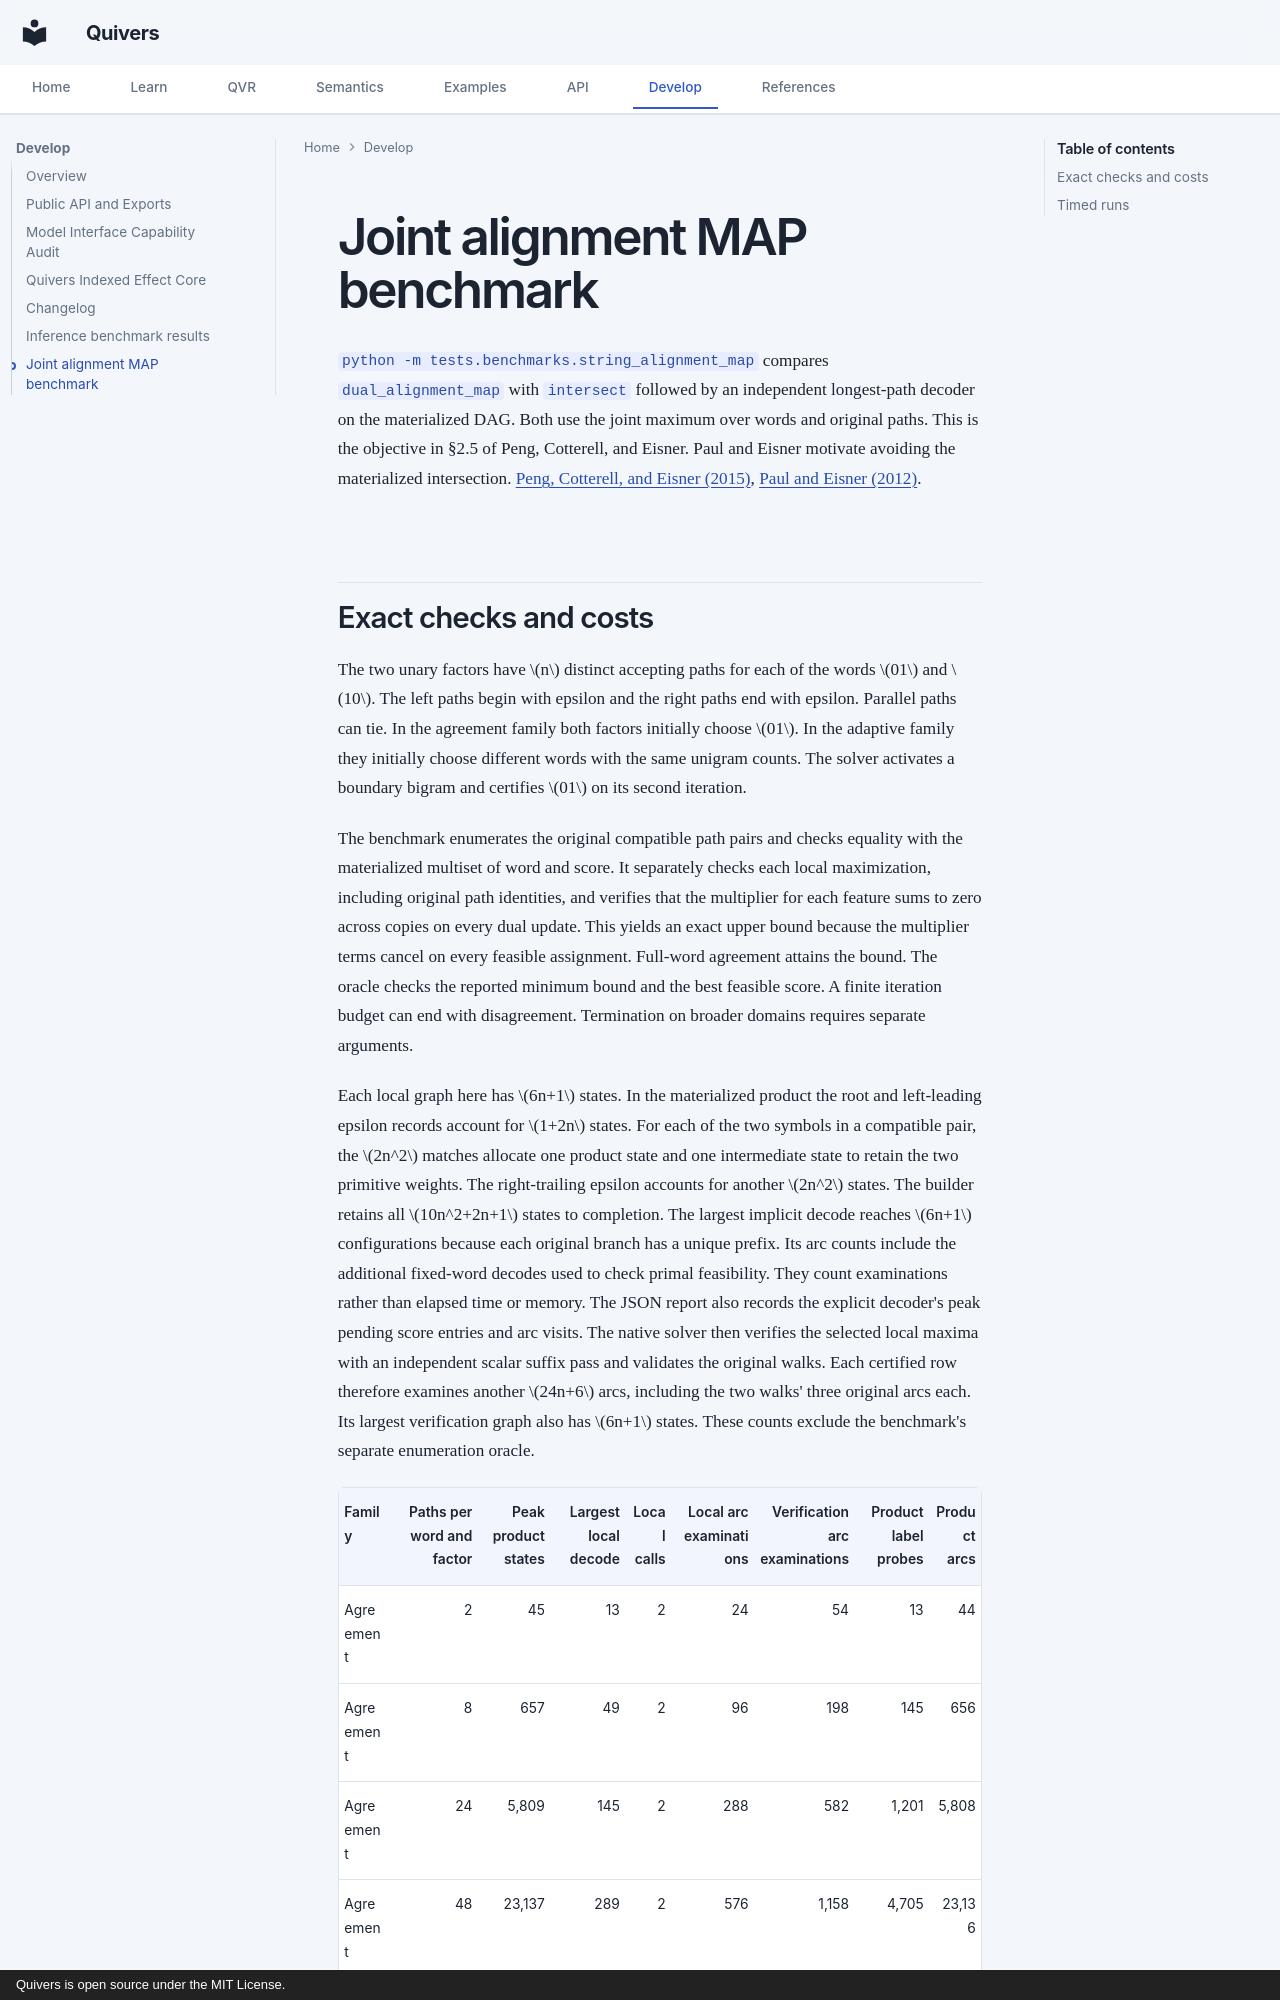

repository: quivers-dev/quivers · page: developer/string-alignment-map-benchmark/index.html · generator: mkdocs · copyright: Quivers is open source under the MIT License.

# Joint alignment MAP benchmark

`python -m tests.benchmarks.string_alignment_map` compares
`dual_alignment_map` with `intersect` followed by an independent
longest-path decoder on the materialized DAG. Both use the
joint maximum over words and original paths. This is the objective
in §2.5 of Peng, Cotterell, and Eisner. Paul and Eisner motivate
avoiding the materialized intersection. [Peng, Cotterell, and Eisner (2015)](https://www.cs.jhu.edu/~jason/papers/peng%2Bal.emnlp15.pdf), [Paul and Eisner (2012)](https://www.cs.jhu.edu/~jason/papers/paul%2Beisner.naacl12.pdf).
